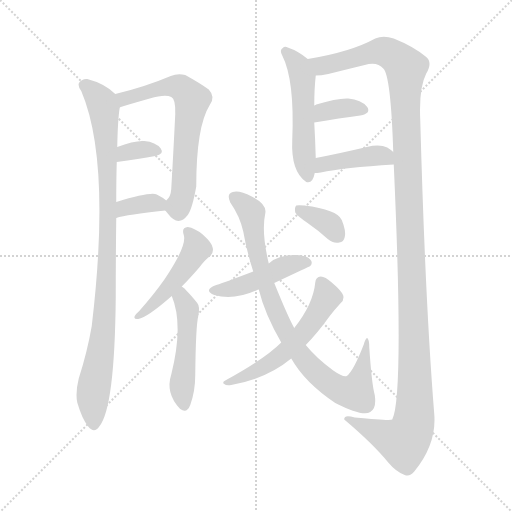
t = 0.00 s
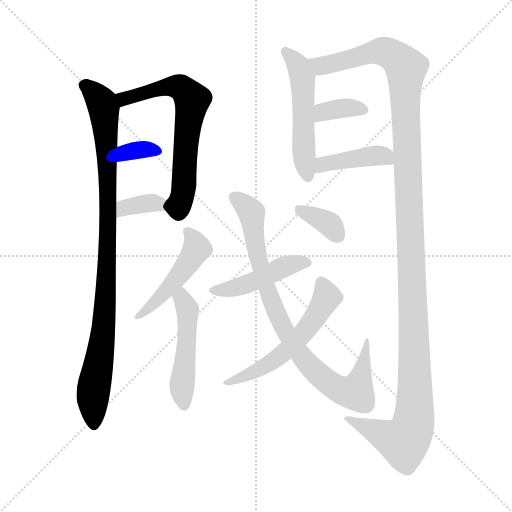
t = 2.01 s
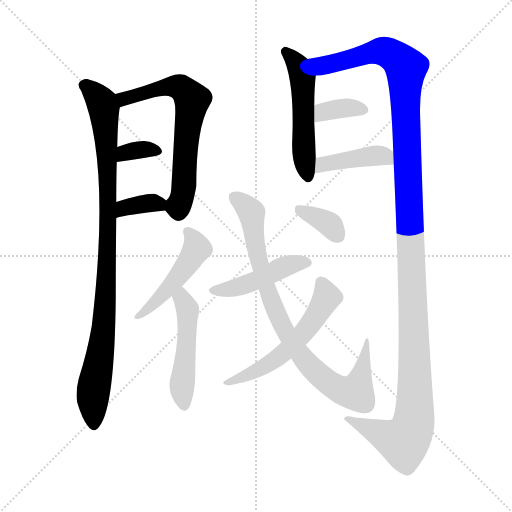
t = 4.02 s
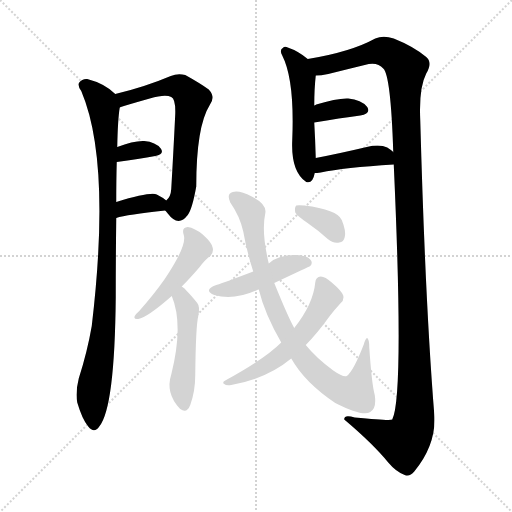
t = 6.03 s
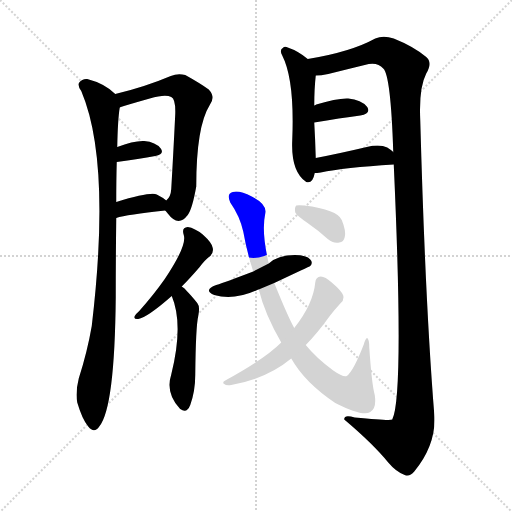
t = 8.05 s
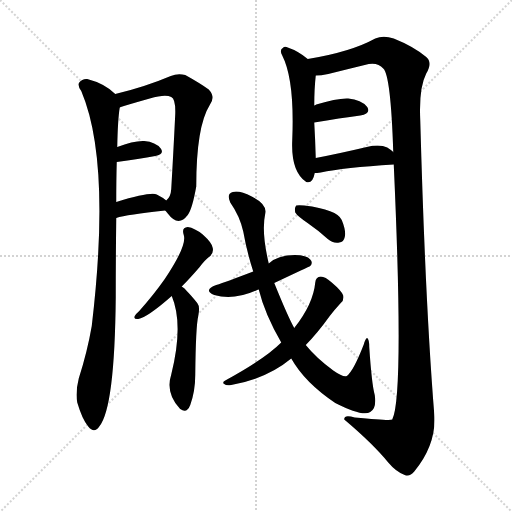
t = 10.06 s

The animated SVG that drew these frames (rendered in a browser with its animation timeline set to each time). Animation: 14 CSS @keyframes rules; one cycle of 10.06 s.

<svg version="1.1" viewBox="0 0 1024 1024" xmlns="http://www.w3.org/2000/svg">
  <g stroke="lightgray" stroke-dasharray="1,1" stroke-width="1" transform="scale(4, 4)">
    <line x1="0" y1="0" x2="256" y2="256"></line>
    <line x1="256" y1="0" x2="0" y2="256"></line>
    <line x1="128" y1="0" x2="128" y2="256"></line>
    <line x1="0" y1="128" x2="256" y2="128"></line>
  </g>
<g transform="scale(1, -1) translate(0, -900)">
   <style type="text/css">
    @keyframes keyframes0 {
      from {
       stroke: blue;
       stroke-dashoffset: 951;
       stroke-width: 128;
       }
       76% {
       animation-timing-function: step-end;
       stroke: blue;
       stroke-dashoffset: 0;
       stroke-width: 128;
       }
       to {
       stroke: black;
       stroke-width: 1024;
       }
       }
       #make-me-a-hanzi-animation-0 {
         animation: keyframes0 1.023926s both;
         animation-delay: 0.000000s;
         animation-timing-function: linear;
       }
    @keyframes keyframes1 {
      from {
       stroke: blue;
       stroke-dashoffset: 651;
       stroke-width: 128;
       }
       68% {
       animation-timing-function: step-end;
       stroke: blue;
       stroke-dashoffset: 0;
       stroke-width: 128;
       }
       to {
       stroke: black;
       stroke-width: 1024;
       }
       }
       #make-me-a-hanzi-animation-1 {
         animation: keyframes1 0.779785s both;
         animation-delay: 1.023926s;
         animation-timing-function: linear;
       }
    @keyframes keyframes2 {
      from {
       stroke: blue;
       stroke-dashoffset: 335;
       stroke-width: 128;
       }
       52% {
       animation-timing-function: step-end;
       stroke: blue;
       stroke-dashoffset: 0;
       stroke-width: 128;
       }
       to {
       stroke: black;
       stroke-width: 1024;
       }
       }
       #make-me-a-hanzi-animation-2 {
         animation: keyframes2 0.522624s both;
         animation-delay: 1.803711s;
         animation-timing-function: linear;
       }
    @keyframes keyframes3 {
      from {
       stroke: blue;
       stroke-dashoffset: 353;
       stroke-width: 128;
       }
       53% {
       animation-timing-function: step-end;
       stroke: blue;
       stroke-dashoffset: 0;
       stroke-width: 128;
       }
       to {
       stroke: black;
       stroke-width: 1024;
       }
       }
       #make-me-a-hanzi-animation-3 {
         animation: keyframes3 0.537272s both;
         animation-delay: 2.326335s;
         animation-timing-function: linear;
       }
    @keyframes keyframes4 {
      from {
       stroke: blue;
       stroke-dashoffset: 515;
       stroke-width: 128;
       }
       63% {
       animation-timing-function: step-end;
       stroke: blue;
       stroke-dashoffset: 0;
       stroke-width: 128;
       }
       to {
       stroke: black;
       stroke-width: 1024;
       }
       }
       #make-me-a-hanzi-animation-4 {
         animation: keyframes4 0.669108s both;
         animation-delay: 2.863607s;
         animation-timing-function: linear;
       }
    @keyframes keyframes5 {
      from {
       stroke: blue;
       stroke-dashoffset: 1330;
       stroke-width: 128;
       }
       81% {
       animation-timing-function: step-end;
       stroke: blue;
       stroke-dashoffset: 0;
       stroke-width: 128;
       }
       to {
       stroke: black;
       stroke-width: 1024;
       }
       }
       #make-me-a-hanzi-animation-5 {
         animation: keyframes5 1.332357s both;
         animation-delay: 3.532715s;
         animation-timing-function: linear;
       }
    @keyframes keyframes6 {
      from {
       stroke: blue;
       stroke-dashoffset: 354;
       stroke-width: 128;
       }
       54% {
       animation-timing-function: step-end;
       stroke: blue;
       stroke-dashoffset: 0;
       stroke-width: 128;
       }
       to {
       stroke: black;
       stroke-width: 1024;
       }
       }
       #make-me-a-hanzi-animation-6 {
         animation: keyframes6 0.538086s both;
         animation-delay: 4.865072s;
         animation-timing-function: linear;
       }
    @keyframes keyframes7 {
      from {
       stroke: blue;
       stroke-dashoffset: 409;
       stroke-width: 128;
       }
       57% {
       animation-timing-function: step-end;
       stroke: blue;
       stroke-dashoffset: 0;
       stroke-width: 128;
       }
       to {
       stroke: black;
       stroke-width: 1024;
       }
       }
       #make-me-a-hanzi-animation-7 {
         animation: keyframes7 0.582845s both;
         animation-delay: 5.403158s;
         animation-timing-function: linear;
       }
    @keyframes keyframes8 {
      from {
       stroke: blue;
       stroke-dashoffset: 471;
       stroke-width: 128;
       }
       61% {
       animation-timing-function: step-end;
       stroke: blue;
       stroke-dashoffset: 0;
       stroke-width: 128;
       }
       to {
       stroke: black;
       stroke-width: 1024;
       }
       }
       #make-me-a-hanzi-animation-8 {
         animation: keyframes8 0.633301s both;
         animation-delay: 5.986003s;
         animation-timing-function: linear;
       }
    @keyframes keyframes9 {
      from {
       stroke: blue;
       stroke-dashoffset: 486;
       stroke-width: 128;
       }
       61% {
       animation-timing-function: step-end;
       stroke: blue;
       stroke-dashoffset: 0;
       stroke-width: 128;
       }
       to {
       stroke: black;
       stroke-width: 1024;
       }
       }
       #make-me-a-hanzi-animation-9 {
         animation: keyframes9 0.645508s both;
         animation-delay: 6.619303s;
         animation-timing-function: linear;
       }
    @keyframes keyframes10 {
      from {
       stroke: blue;
       stroke-dashoffset: 453;
       stroke-width: 128;
       }
       60% {
       animation-timing-function: step-end;
       stroke: blue;
       stroke-dashoffset: 0;
       stroke-width: 128;
       }
       to {
       stroke: black;
       stroke-width: 1024;
       }
       }
       #make-me-a-hanzi-animation-10 {
         animation: keyframes10 0.618652s both;
         animation-delay: 7.264811s;
         animation-timing-function: linear;
       }
    @keyframes keyframes11 {
      from {
       stroke: blue;
       stroke-dashoffset: 841;
       stroke-width: 128;
       }
       73% {
       animation-timing-function: step-end;
       stroke: blue;
       stroke-dashoffset: 0;
       stroke-width: 128;
       }
       to {
       stroke: black;
       stroke-width: 1024;
       }
       }
       #make-me-a-hanzi-animation-11 {
         animation: keyframes11 0.934408s both;
         animation-delay: 7.883464s;
         animation-timing-function: linear;
       }
    @keyframes keyframes12 {
      from {
       stroke: blue;
       stroke-dashoffset: 557;
       stroke-width: 128;
       }
       64% {
       animation-timing-function: step-end;
       stroke: blue;
       stroke-dashoffset: 0;
       stroke-width: 128;
       }
       to {
       stroke: black;
       stroke-width: 1024;
       }
       }
       #make-me-a-hanzi-animation-12 {
         animation: keyframes12 0.703288s both;
         animation-delay: 8.817871s;
         animation-timing-function: linear;
       }
    @keyframes keyframes13 {
      from {
       stroke: blue;
       stroke-dashoffset: 350;
       stroke-width: 128;
       }
       53% {
       animation-timing-function: step-end;
       stroke: blue;
       stroke-dashoffset: 0;
       stroke-width: 128;
       }
       to {
       stroke: black;
       stroke-width: 1024;
       }
       }
       #make-me-a-hanzi-animation-13 {
         animation: keyframes13 0.534831s both;
         animation-delay: 9.521159s;
         animation-timing-function: linear;
       }
</style>
<path d="M 230.5 712.0 Q 209.5 733.0 174.5 742.0 Q 164.5 743.0 158.5 735.0 Q 154.5 729.0 162.5 718.0 Q 222.5 577.0 183.5 248.0 Q 174.5 196.0 157.5 143.0 Q 150.5 115.0 154.5 95.0 Q 164.5 61.0 176.5 47.0 Q 188.5 32.0 198.5 47.0 Q 229.5 84.0 231.5 306.0 Q 231.5 384.0 232.5 464.0 L 232.5 496.0 Q 232.5 542.0 233.5 576.0 L 234.5 606.0 Q 235.5 661.0 239.5 685.0 C 241.5 703.0 241.5 703.0 230.5 712.0 Z" fill="lightgray"></path> 
<path d="M 330.5 479.0 Q 331.5 478.0 335.5 473.0 Q 356.5 445.0 375.5 470.0 Q 384.5 482.0 392.5 527.0 Q 392.5 647.0 419.5 690.0 Q 431.5 706.0 417.5 721.0 Q 399.5 734.0 370.5 750.0 Q 355.5 754.0 341.5 748.0 Q 289.5 726.0 230.5 712.0 C 201.5 705.0 211.5 675.0 239.5 685.0 Q 239.5 686.0 299.5 703.0 Q 330.5 712.0 342.5 706.0 Q 351.5 702.0 350.5 672.0 Q 346.5 590.0 342.5 522.0 Q 341.5 506.0 332.5 499.0 C 324.5 487.0 324.5 487.0 330.5 479.0 Z" fill="lightgray"></path> 
<path d="M 233.5 576.0 Q 278.5 582.0 310.5 588.0 Q 329.5 592.0 321.5 603.0 Q 311.5 616.0 288.5 618.0 Q 267.5 619.0 234.5 606.0 C 206.5 595.0 203.5 572.0 233.5 576.0 Z" fill="lightgray"></path> 
<path d="M 232.5 464.0 Q 253.5 471.0 330.5 479.0 C 354.5 481.0 354.5 481.0 332.5 499.0 Q 325.5 505.0 313.5 511.0 Q 301.5 517.0 232.5 496.0 C 203.5 487.0 203.5 455.0 232.5 464.0 Z" fill="lightgray"></path> 
<path d="M 615.5 782.0 Q 596.5 798.0 575.5 805.0 Q 569.5 808.0 565.5 804.0 Q 558.5 800.0 564.5 789.0 Q 589.5 740.0 584.5 620.0 Q 581.5 557.0 612.5 536.0 Q 625.5 532.0 629.5 554.0 L 631.5 584.0 Q 630.5 620.0 628.5 655.0 L 628.5 689.0 Q 628.5 722.0 631.5 749.0 C 633.5 768.0 633.5 768.0 615.5 782.0 Z" fill="lightgray"></path> 
<path d="M 787.5 571.0 Q 808.5 108.0 784.5 61.0 Q 781.5 58.0 709.5 65.0 Q 687.5 72.0 688.5 61.0 Q 746.5 12.0 776.5 -25.0 Q 792.5 -44.0 809.5 -50.0 Q 819.5 -54.0 828.5 -43.0 Q 873.5 12.0 868.5 72.0 Q 850.5 295.0 840.5 660.0 Q 837.5 724.0 852.5 753.0 Q 865.5 775.0 852.5 786.0 Q 827.5 807.0 787.5 823.0 Q 766.5 830.0 750.5 823.0 Q 701.5 796.0 615.5 782.0 C 586.5 776.0 601.5 745.0 631.5 749.0 Q 641.5 749.0 656.5 752.0 Q 696.5 762.0 737.5 772.0 Q 756.5 775.0 766.5 763.0 Q 781.5 750.0 786.5 596.0 L 787.5 571.0 Z" fill="lightgray"></path> 
<path d="M 628.5 655.0 Q 680.5 664.0 720.5 669.0 Q 742.5 673.0 734.5 686.0 Q 722.5 701.0 696.5 703.0 Q 674.5 704.0 632.5 691.0 Q 631.5 690.0 628.5 689.0 C 601.5 676.0 598.5 650.0 628.5 655.0 Z" fill="lightgray"></path> 
<path d="M 629.5 554.0 Q 633.5 554.0 641.5 555.0 Q 687.5 565.0 787.5 571.0 C 813.5 573.0 809.5 576.0 786.5 596.0 Q 782.5 600.0 774.5 605.0 Q 759.5 612.0 733.5 606.0 Q 678.5 593.0 631.5 584.0 C 602.5 578.0 599.5 552.0 629.5 554.0 Z" fill="lightgray"></path> 
<path d="M 363.5 327.0 Q 379.5 343.0 398.5 365.0 Q 410.5 381.0 420.5 388.0 Q 427.5 395.0 425.5 404.0 Q 424.5 414.0 405.5 431.0 Q 389.5 444.0 375.5 446.0 Q 362.5 445.0 367.5 430.0 Q 374.5 409.0 329.5 342.0 Q 308.5 312.0 278.5 278.0 Q 271.5 272.0 269.5 268.0 Q 266.5 261.0 276.5 262.0 Q 294.5 265.0 343.5 308.0 L 363.5 327.0 Z" fill="lightgray"></path> 
<path d="M 343.5 308.0 Q 367.5 251.0 342.5 151.0 Q 330.5 114.0 359.5 83.0 L 360.5 82.0 Q 373.5 72.0 380.5 90.0 Q 390.5 118.0 390.5 150.0 Q 391.5 247.0 396.5 268.0 Q 400.5 287.0 394.5 294.0 Q 382.5 309.0 373.5 318.0 Q 369.5 324.0 363.5 327.0 C 339.5 345.0 332.5 336.0 343.5 308.0 Z" fill="lightgray"></path> 
<path d="M 548.5 334.0 Q 618.5 367.0 620.5 368.0 Q 626.5 375.0 620.5 381.0 Q 613.5 390.0 589.5 390.0 Q 555.5 390.0 537.5 373.0 L 506.5 357.0 Q 451.5 336.0 432.5 330.0 Q 405.5 320.0 428.5 310.0 Q 467.5 298.0 516.5 321.0 L 517.5 321.0 L 548.5 334.0 Z" fill="lightgray"></path> 
<path d="M 582.5 183.0 Q 609.5 135.0 670.5 94.0 Q 725.5 66.0 740.5 76.0 Q 753.5 83.0 749.5 110.0 Q 743.5 131.0 738.5 206.0 Q 738.5 221.0 734.5 224.0 Q 731.5 225.0 727.5 211.0 Q 706.5 157.0 693.5 148.0 Q 686.5 145.0 666.5 159.0 Q 632.5 184.0 611.5 210.0 L 588.5 244.0 Q 576.5 265.0 548.5 334.0 L 537.5 373.0 Q 522.5 436.0 530.5 473.0 Q 534.5 492.0 503.5 507.0 Q 478.5 520.0 465.5 516.0 Q 452.5 513.0 460.5 495.0 Q 479.5 468.0 486.5 437.0 Q 493.5 397.0 506.5 357.0 L 517.5 321.0 Q 529.5 272.0 562.5 215.0 L 582.5 183.0 Z" fill="lightgray"></path> 
<path d="M 562.5 215.0 Q 529.5 182.0 450.5 139.0 Q 443.5 135.0 448.5 132.0 Q 452.5 128.0 462.5 130.0 Q 534.5 143.0 582.5 183.0 L 611.5 210.0 Q 633.5 232.0 659.5 268.0 Q 669.5 281.0 681.5 294.0 Q 688.5 300.0 686.5 309.0 Q 683.5 318.0 663.5 335.0 Q 650.5 347.0 641.5 347.0 Q 631.5 346.0 630.5 335.0 Q 626.5 292.0 588.5 244.0 L 562.5 215.0 Z" fill="lightgray"></path> 
<path d="M 616.5 453.0 Q 635.5 440.0 655.5 422.0 Q 665.5 413.0 678.5 415.0 Q 687.5 416.0 689.5 426.0 Q 692.5 438.0 683.5 460.0 Q 674.5 481.0 608.5 489.0 Q 596.5 490.0 592.5 489.0 Q 588.5 485.0 590.5 475.0 Q 594.5 468.0 616.5 453.0 Z" fill="lightgray"></path> 
      <clipPath id="make-me-a-hanzi-clip-0">
      <path d="M 230.5 712.0 Q 209.5 733.0 174.5 742.0 Q 164.5 743.0 158.5 735.0 Q 154.5 729.0 162.5 718.0 Q 222.5 577.0 183.5 248.0 Q 174.5 196.0 157.5 143.0 Q 150.5 115.0 154.5 95.0 Q 164.5 61.0 176.5 47.0 Q 188.5 32.0 198.5 47.0 Q 229.5 84.0 231.5 306.0 Q 231.5 384.0 232.5 464.0 L 232.5 496.0 Q 232.5 542.0 233.5 576.0 L 234.5 606.0 Q 235.5 661.0 239.5 685.0 C 241.5 703.0 241.5 703.0 230.5 712.0 Z" fill="lightgray"></path>
      </clipPath>
      <path clip-path="url(#make-me-a-hanzi-clip-0)" d="M 168.5 730.0 L 204.5 691.0 L 215.5 546.0 L 210.5 269.0 L 186.5 119.0 L 187.5 51.0 " fill="none" id="make-me-a-hanzi-animation-0" stroke-dasharray="823 1646" stroke-linecap="round"></path>

      <clipPath id="make-me-a-hanzi-clip-1">
      <path d="M 330.5 479.0 Q 331.5 478.0 335.5 473.0 Q 356.5 445.0 375.5 470.0 Q 384.5 482.0 392.5 527.0 Q 392.5 647.0 419.5 690.0 Q 431.5 706.0 417.5 721.0 Q 399.5 734.0 370.5 750.0 Q 355.5 754.0 341.5 748.0 Q 289.5 726.0 230.5 712.0 C 201.5 705.0 211.5 675.0 239.5 685.0 Q 239.5 686.0 299.5 703.0 Q 330.5 712.0 342.5 706.0 Q 351.5 702.0 350.5 672.0 Q 346.5 590.0 342.5 522.0 Q 341.5 506.0 332.5 499.0 C 324.5 487.0 324.5 487.0 330.5 479.0 Z" fill="lightgray"></path>
      </clipPath>
      <path clip-path="url(#make-me-a-hanzi-clip-1)" d="M 238.5 692.0 L 255.5 705.0 L 342.5 727.0 L 360.5 725.0 L 384.5 701.0 L 373.5 631.0 L 367.5 521.0 L 356.5 487.0 L 341.5 483.0 " fill="none" id="make-me-a-hanzi-animation-1" stroke-dasharray="523 1046" stroke-linecap="round"></path>

      <clipPath id="make-me-a-hanzi-clip-2">
      <path d="M 233.5 576.0 Q 278.5 582.0 310.5 588.0 Q 329.5 592.0 321.5 603.0 Q 311.5 616.0 288.5 618.0 Q 267.5 619.0 234.5 606.0 C 206.5 595.0 203.5 572.0 233.5 576.0 Z" fill="lightgray"></path>
      </clipPath>
      <path clip-path="url(#make-me-a-hanzi-clip-2)" d="M 241.5 583.0 L 250.5 595.0 L 261.5 598.0 L 292.5 602.0 L 313.5 597.0 " fill="none" id="make-me-a-hanzi-animation-2" stroke-dasharray="207 414" stroke-linecap="round"></path>

      <clipPath id="make-me-a-hanzi-clip-3">
      <path d="M 232.5 464.0 Q 253.5 471.0 330.5 479.0 C 354.5 481.0 354.5 481.0 332.5 499.0 Q 325.5 505.0 313.5 511.0 Q 301.5 517.0 232.5 496.0 C 203.5 487.0 203.5 455.0 232.5 464.0 Z" fill="lightgray"></path>
      </clipPath>
      <path clip-path="url(#make-me-a-hanzi-clip-3)" d="M 234.5 469.0 L 249.5 485.0 L 323.5 495.0 " fill="none" id="make-me-a-hanzi-animation-3" stroke-dasharray="225 450" stroke-linecap="round"></path>

      <clipPath id="make-me-a-hanzi-clip-4">
      <path d="M 615.5 782.0 Q 596.5 798.0 575.5 805.0 Q 569.5 808.0 565.5 804.0 Q 558.5 800.0 564.5 789.0 Q 589.5 740.0 584.5 620.0 Q 581.5 557.0 612.5 536.0 Q 625.5 532.0 629.5 554.0 L 631.5 584.0 Q 630.5 620.0 628.5 655.0 L 628.5 689.0 Q 628.5 722.0 631.5 749.0 C 633.5 768.0 633.5 768.0 615.5 782.0 Z" fill="lightgray"></path>
      </clipPath>
      <path clip-path="url(#make-me-a-hanzi-clip-4)" d="M 571.5 796.0 L 597.5 767.0 L 604.5 741.0 L 606.5 610.0 L 615.5 549.0 " fill="none" id="make-me-a-hanzi-animation-4" stroke-dasharray="387 774" stroke-linecap="round"></path>

      <clipPath id="make-me-a-hanzi-clip-5">
      <path d="M 787.5 571.0 Q 808.5 108.0 784.5 61.0 Q 781.5 58.0 709.5 65.0 Q 687.5 72.0 688.5 61.0 Q 746.5 12.0 776.5 -25.0 Q 792.5 -44.0 809.5 -50.0 Q 819.5 -54.0 828.5 -43.0 Q 873.5 12.0 868.5 72.0 Q 850.5 295.0 840.5 660.0 Q 837.5 724.0 852.5 753.0 Q 865.5 775.0 852.5 786.0 Q 827.5 807.0 787.5 823.0 Q 766.5 830.0 750.5 823.0 Q 701.5 796.0 615.5 782.0 C 586.5 776.0 601.5 745.0 631.5 749.0 Q 641.5 749.0 656.5 752.0 Q 696.5 762.0 737.5 772.0 Q 756.5 775.0 766.5 763.0 Q 781.5 750.0 786.5 596.0 L 787.5 571.0 Z" fill="lightgray"></path>
      </clipPath>
      <path clip-path="url(#make-me-a-hanzi-clip-5)" d="M 625.5 780.0 L 646.5 769.0 L 763.5 798.0 L 795.5 782.0 L 811.5 761.0 L 810.5 660.0 L 829.5 180.0 L 826.5 53.0 L 807.5 16.0 L 698.5 59.0 " fill="none" id="make-me-a-hanzi-animation-5" stroke-dasharray="1202 2404" stroke-linecap="round"></path>

      <clipPath id="make-me-a-hanzi-clip-6">
      <path d="M 628.5 655.0 Q 680.5 664.0 720.5 669.0 Q 742.5 673.0 734.5 686.0 Q 722.5 701.0 696.5 703.0 Q 674.5 704.0 632.5 691.0 Q 631.5 690.0 628.5 689.0 C 601.5 676.0 598.5 650.0 628.5 655.0 Z" fill="lightgray"></path>
      </clipPath>
      <path clip-path="url(#make-me-a-hanzi-clip-6)" d="M 636.5 661.0 L 647.5 677.0 L 659.5 680.0 L 701.5 685.0 L 724.5 680.0 " fill="none" id="make-me-a-hanzi-animation-6" stroke-dasharray="226 452" stroke-linecap="round"></path>

      <clipPath id="make-me-a-hanzi-clip-7">
      <path d="M 629.5 554.0 Q 633.5 554.0 641.5 555.0 Q 687.5 565.0 787.5 571.0 C 813.5 573.0 809.5 576.0 786.5 596.0 Q 782.5 600.0 774.5 605.0 Q 759.5 612.0 733.5 606.0 Q 678.5 593.0 631.5 584.0 C 602.5 578.0 599.5 552.0 629.5 554.0 Z" fill="lightgray"></path>
      </clipPath>
      <path clip-path="url(#make-me-a-hanzi-clip-7)" d="M 634.5 561.0 L 654.5 573.0 L 729.5 587.0 L 769.5 588.0 L 777.5 577.0 " fill="none" id="make-me-a-hanzi-animation-7" stroke-dasharray="281 562" stroke-linecap="round"></path>

      <clipPath id="make-me-a-hanzi-clip-8">
      <path d="M 363.5 327.0 Q 379.5 343.0 398.5 365.0 Q 410.5 381.0 420.5 388.0 Q 427.5 395.0 425.5 404.0 Q 424.5 414.0 405.5 431.0 Q 389.5 444.0 375.5 446.0 Q 362.5 445.0 367.5 430.0 Q 374.5 409.0 329.5 342.0 Q 308.5 312.0 278.5 278.0 Q 271.5 272.0 269.5 268.0 Q 266.5 261.0 276.5 262.0 Q 294.5 265.0 343.5 308.0 L 363.5 327.0 Z" fill="lightgray"></path>
      </clipPath>
      <path clip-path="url(#make-me-a-hanzi-clip-8)" d="M 375.5 436.0 L 392.5 408.0 L 385.5 388.0 L 327.5 311.0 L 277.5 270.0 " fill="none" id="make-me-a-hanzi-animation-8" stroke-dasharray="343 686" stroke-linecap="round"></path>

      <clipPath id="make-me-a-hanzi-clip-9">
      <path d="M 343.5 308.0 Q 367.5 251.0 342.5 151.0 Q 330.5 114.0 359.5 83.0 L 360.5 82.0 Q 373.5 72.0 380.5 90.0 Q 390.5 118.0 390.5 150.0 Q 391.5 247.0 396.5 268.0 Q 400.5 287.0 394.5 294.0 Q 382.5 309.0 373.5 318.0 Q 369.5 324.0 363.5 327.0 C 339.5 345.0 332.5 336.0 343.5 308.0 Z" fill="lightgray"></path>
      </clipPath>
      <path clip-path="url(#make-me-a-hanzi-clip-9)" d="M 363.5 317.0 L 375.5 278.0 L 363.5 121.0 L 368.5 90.0 " fill="none" id="make-me-a-hanzi-animation-9" stroke-dasharray="358 716" stroke-linecap="round"></path>

      <clipPath id="make-me-a-hanzi-clip-10">
      <path d="M 548.5 334.0 Q 618.5 367.0 620.5 368.0 Q 626.5 375.0 620.5 381.0 Q 613.5 390.0 589.5 390.0 Q 555.5 390.0 537.5 373.0 L 506.5 357.0 Q 451.5 336.0 432.5 330.0 Q 405.5 320.0 428.5 310.0 Q 467.5 298.0 516.5 321.0 L 517.5 321.0 L 548.5 334.0 Z" fill="lightgray"></path>
      </clipPath>
      <path clip-path="url(#make-me-a-hanzi-clip-10)" d="M 428.5 320.0 L 474.5 325.0 L 582.5 372.0 L 615.5 375.0 " fill="none" id="make-me-a-hanzi-animation-10" stroke-dasharray="325 650" stroke-linecap="round"></path>

      <clipPath id="make-me-a-hanzi-clip-11">
      <path d="M 582.5 183.0 Q 609.5 135.0 670.5 94.0 Q 725.5 66.0 740.5 76.0 Q 753.5 83.0 749.5 110.0 Q 743.5 131.0 738.5 206.0 Q 738.5 221.0 734.5 224.0 Q 731.5 225.0 727.5 211.0 Q 706.5 157.0 693.5 148.0 Q 686.5 145.0 666.5 159.0 Q 632.5 184.0 611.5 210.0 L 588.5 244.0 Q 576.5 265.0 548.5 334.0 L 537.5 373.0 Q 522.5 436.0 530.5 473.0 Q 534.5 492.0 503.5 507.0 Q 478.5 520.0 465.5 516.0 Q 452.5 513.0 460.5 495.0 Q 479.5 468.0 486.5 437.0 Q 493.5 397.0 506.5 357.0 L 517.5 321.0 Q 529.5 272.0 562.5 215.0 L 582.5 183.0 Z" fill="lightgray"></path>
      </clipPath>
      <path clip-path="url(#make-me-a-hanzi-clip-11)" d="M 469.5 504.0 L 502.5 475.0 L 520.5 369.0 L 560.5 257.0 L 620.5 168.0 L 678.5 121.0 L 710.5 115.0 L 734.5 212.0 " fill="none" id="make-me-a-hanzi-animation-11" stroke-dasharray="713 1426" stroke-linecap="round"></path>

      <clipPath id="make-me-a-hanzi-clip-12">
      <path d="M 562.5 215.0 Q 529.5 182.0 450.5 139.0 Q 443.5 135.0 448.5 132.0 Q 452.5 128.0 462.5 130.0 Q 534.5 143.0 582.5 183.0 L 611.5 210.0 Q 633.5 232.0 659.5 268.0 Q 669.5 281.0 681.5 294.0 Q 688.5 300.0 686.5 309.0 Q 683.5 318.0 663.5 335.0 Q 650.5 347.0 641.5 347.0 Q 631.5 346.0 630.5 335.0 Q 626.5 292.0 588.5 244.0 L 562.5 215.0 Z" fill="lightgray"></path>
      </clipPath>
      <path clip-path="url(#make-me-a-hanzi-clip-12)" d="M 642.5 335.0 L 653.5 306.0 L 627.5 261.0 L 584.5 210.0 L 534.5 170.0 L 455.5 134.0 " fill="none" id="make-me-a-hanzi-animation-12" stroke-dasharray="429 858" stroke-linecap="round"></path>

      <clipPath id="make-me-a-hanzi-clip-13">
      <path d="M 616.5 453.0 Q 635.5 440.0 655.5 422.0 Q 665.5 413.0 678.5 415.0 Q 687.5 416.0 689.5 426.0 Q 692.5 438.0 683.5 460.0 Q 674.5 481.0 608.5 489.0 Q 596.5 490.0 592.5 489.0 Q 588.5 485.0 590.5 475.0 Q 594.5 468.0 616.5 453.0 Z" fill="lightgray"></path>
      </clipPath>
      <path clip-path="url(#make-me-a-hanzi-clip-13)" d="M 596.5 481.0 L 661.5 450.0 L 673.5 431.0 " fill="none" id="make-me-a-hanzi-animation-13" stroke-dasharray="222 444" stroke-linecap="round"></path>

</g>
</svg>
